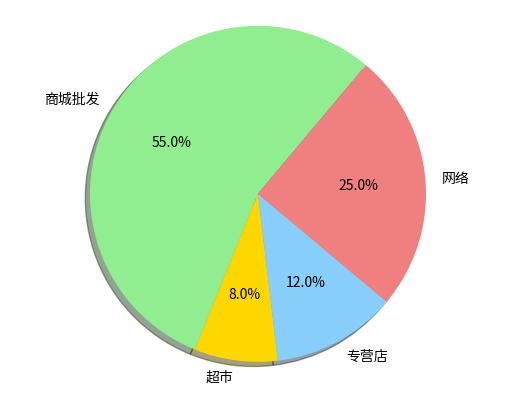

Generate this figure with matplotlib:
# -*- coding: utf-8 -*-
import matplotlib.pyplot as plt
if __name__ =='__main__':
    labels='商城批发','超市','专营店','网络'

    sizes=55,8,12,25

    colors='lightgreen','gold','lightskyblue','lightcoral'

    explode=0,0,0,0

    plt.pie(sizes,explode=explode,labels=labels,
    colors=colors,autopct='%1.1f%%',shadow=True,startangle=50)
    plt.axis('equal')
    plt.show()